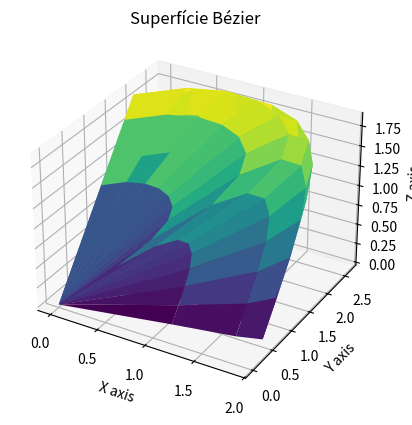

Generate this figure with matplotlib:
import numpy as np
import matplotlib.pyplot as plt
import math as mt

def c(m ,j):
    return mt.factorial(m) / (mt.factorial(j) * mt.factorial(m - j))

def bez(v, j, m):
    return c(m, j) * (v ** j) * (1 - v) ** (m - j)

def p(u, v, j, m, k, n):
    return bez(v, j, m) * bez(u, k, n)

def main():
    # intervalo
    i = 10

    #pontos
    u = np.linspace(0, 1, i)
    v = np.linspace(0, 1, i)

    # matriz 4x4 3D
    control_point = np.array([
        [[0, 0, 0], [1, 2, 0], [2, 0, 0], [3, 1, 0]],
        [[0, 1, 1], [1, 3, 1], [2, 1, 1], [3, 2, 1]],
        [[0, 2, 2], [1, 4, 2], [2, 2, 2], [3, 3, 2]],
        [[0, 3, 3], [1, 5, 3], [2, 3, 3], [3, 4, 3]]
    ])
    # criar matriz 4x4 3D vazia
    superficie = np.zeros((i, i, 3))

    print(superficie)

    m = control_point.shape[0]
    n = control_point.shape[1]

    for u_it in range(i):
        for v_it in range(i):
            for j in range(m):
                for k in range(n):
                    superficie[u_it, v_it] += control_point[j, k] * p(u[u_it], v[v_it], j, m, k, n)


    # Plotando a superfície
    fig = plt.figure()
    ax = fig.add_subplot(111, projection='3d')
    ax.plot_surface(superficie[:, :, 0], superficie[:, :, 1], superficie[:, :, 2], cmap='viridis')
    ax.set_xlabel('X axis')
    ax.set_ylabel('Y axis')
    ax.set_zlabel('Z axis')
    plt.title('Superfície Bézier')
    plt.show()

if __name__ == "__main__":
    main()